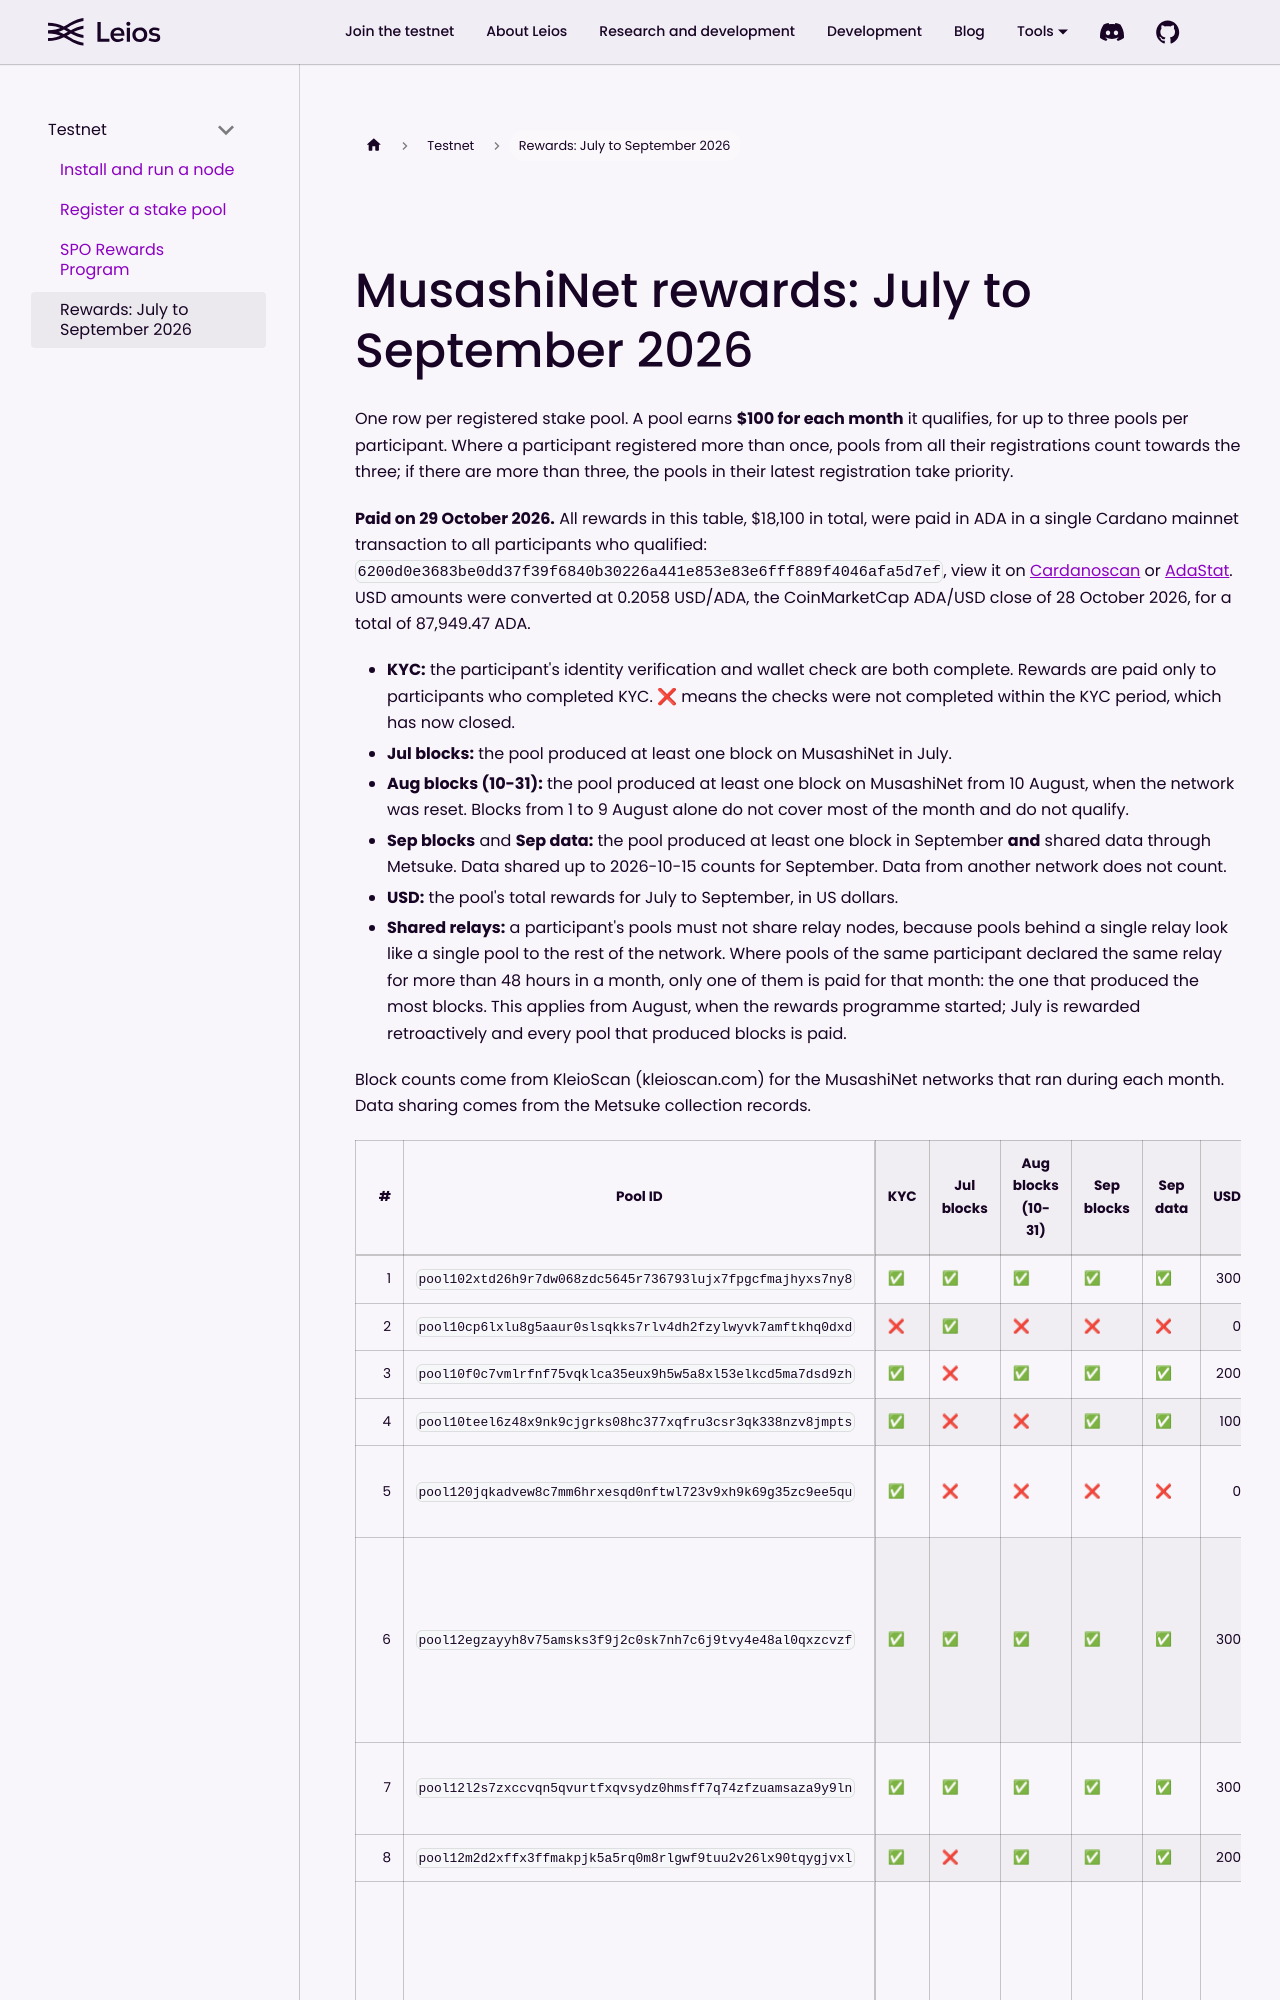

repository: input-output-hk/ouroboros-leios · page: docs/testnet/rewards-2026-jul-sep/index.html · generator: docusaurus

---
sidebar_position: 4
sidebar_label: "Rewards: July to September 2026"
slug: /testnet/rewards-2026-jul-sep
hide_table_of_contents: true
description: MusashiNet Rewards Program results for July, August and September 2026, one row per registered stake pool, with the notice and review procedure.
keywords:
  - leios
  - musashinet
  - testnet
  - stake pool
  - incentives
  - rewards
---
